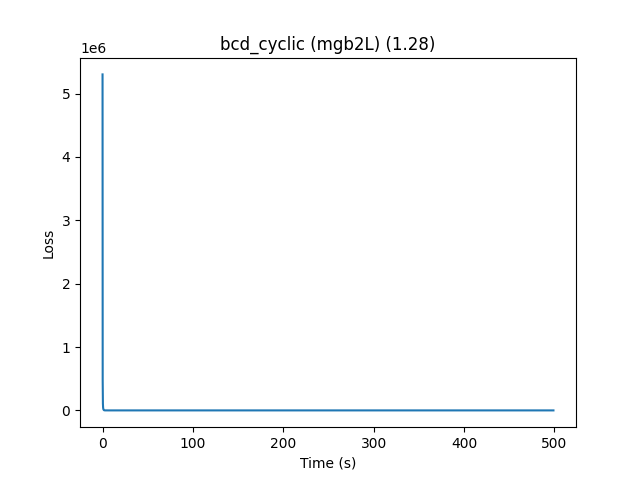

The table this chart was drawn from, first rows:
losses, time_itr, lambda_, step_size, preprocess_time
5302381, 0.00564, 0.01, 0.0001, 4.8160552978515625e-05
4009643, 0.01114, 0.01, 0.0001, 4.8160552978515625e-05
3009641, 0.01664, 0.01, 0.0001, 4.8160552978515625e-05
2226208, 0.01124, 0.01, 0.0001, 4.8160552978515625e-05
1677657, 0.01854, 0.01, 0.0001, 4.8160552978515625e-05
1153691, 0.01151, 0.01, 0.0001, 4.8160552978515625e-05
1153688, 0.002997, 0.01, 0.0001, 4.8160552978515625e-05
988715, 0.009691, 0.01, 0.0001, 4.8160552978515625e-05
851250, 0.01239, 0.01, 0.0001, 4.8160552978515625e-05
734758, 0.01708, 0.01, 0.0001, 4.8160552978515625e-05
627793, 0.01577, 0.01, 0.0001, 4.8160552978515625e-05
528968, 0.01845, 0.01, 0.0001, 4.8160552978515625e-05
528941, 0.005066, 0.01, 0.0001, 4.8160552978515625e-05
473214, 0.01017, 0.01, 0.0001, 4.8160552978515625e-05
422260, 0.0183, 0.01, 0.0001, 4.8160552978515625e-05
380277, 0.01331, 0.01, 0.0001, 4.8160552978515625e-05
339613, 0.01973, 0.01, 0.0001, 4.8160552978515625e-05
302576, 0.01562, 0.01, 0.0001, 4.8160552978515625e-05
302551, 0.005053, 0.01, 0.0001, 4.8160552978515625e-05
276679, 0.005152, 0.01, 0.0001, 4.8160552978515625e-05
251586, 0.01715, 0.01, 0.0001, 4.8160552978515625e-05
231235, 0.01195, 0.01, 0.0001, 4.8160552978515625e-05
211132, 0.0148, 0.01, 0.0001, 4.8160552978515625e-05
192680, 0.01587, 0.01, 0.0001, 4.8160552978515625e-05
192661, 0.002561, 0.01, 0.0001, 4.8160552978515625e-05
178500, 0.005184, 0.01, 0.0001, 4.8160552978515625e-05
164368, 0.01631, 0.01, 0.0001, 4.8160552978515625e-05
152901, 0.01599, 0.01, 0.0001, 4.8160552978515625e-05
141481, 0.01561, 0.01, 0.0001, 4.8160552978515625e-05
130875, 0.01428, 0.01, 0.0001, 4.8160552978515625e-05
130861, 0.00297, 0.01, 0.0001, 4.8160552978515625e-05
122316, 0.005537, 0.01, 0.0001, 4.8160552978515625e-05
113659, 0.01596, 0.01, 0.0001, 4.8160552978515625e-05
106579, 0.01526, 0.01, 0.0001, 4.8160552978515625e-05
99514, 0.0111, 0.01, 0.0001, 4.8160552978515625e-05
92879, 0.01643, 0.01, 0.0001, 4.8160552978515625e-05
92869, 0.002604, 0.01, 0.0001, 4.8160552978515625e-05
87360, 0.009342, 0.01, 0.0001, 4.8160552978515625e-05
81735, 0.01996, 0.01, 0.0001, 4.8160552978515625e-05
77086, 0.01592, 0.01, 0.0001, 4.8160552978515625e-05
72452, 0.01293, 0.01, 0.0001, 4.8160552978515625e-05
68060, 0.01378, 0.01, 0.0001, 4.8160552978515625e-05
68053, 0.002466, 0.01, 0.0001, 4.8160552978515625e-05
64324, 0.01447, 0.01, 0.0001, 4.8160552978515625e-05
60504, 0.01079, 0.01, 0.0001, 4.8160552978515625e-05
57313, 0.01628, 0.01, 0.0001, 4.8160552978515625e-05
54140, 0.01061, 0.01, 0.0001, 4.8160552978515625e-05
51112, 0.02325, 0.01, 0.0001, 4.8160552978515625e-05
51107, 0.002479, 0.01, 0.0001, 4.8160552978515625e-05
48488, 0.005688, 0.01, 0.0001, 4.8160552978515625e-05
45803, 0.01668, 0.01, 0.0001, 4.8160552978515625e-05
43537, 0.01043, 0.01, 0.0001, 4.8160552978515625e-05
41291, 0.01691, 0.01, 0.0001, 4.8160552978515625e-05
39137, 0.01049, 0.01, 0.0001, 4.8160552978515625e-05
39134, 0.002657, 0.01, 0.0001, 4.8160552978515625e-05
37238, 0.008746, 0.01, 0.0001, 4.8160552978515625e-05
35298, 0.01053, 0.01, 0.0001, 4.8160552978515625e-05
33646, 0.01562, 0.01, 0.0001, 4.8160552978515625e-05
32014, 0.01627, 0.01, 0.0001, 4.8160552978515625e-05
30442, 0.01493, 0.01, 0.0001, 4.8160552978515625e-05
... 33,426 more rows
